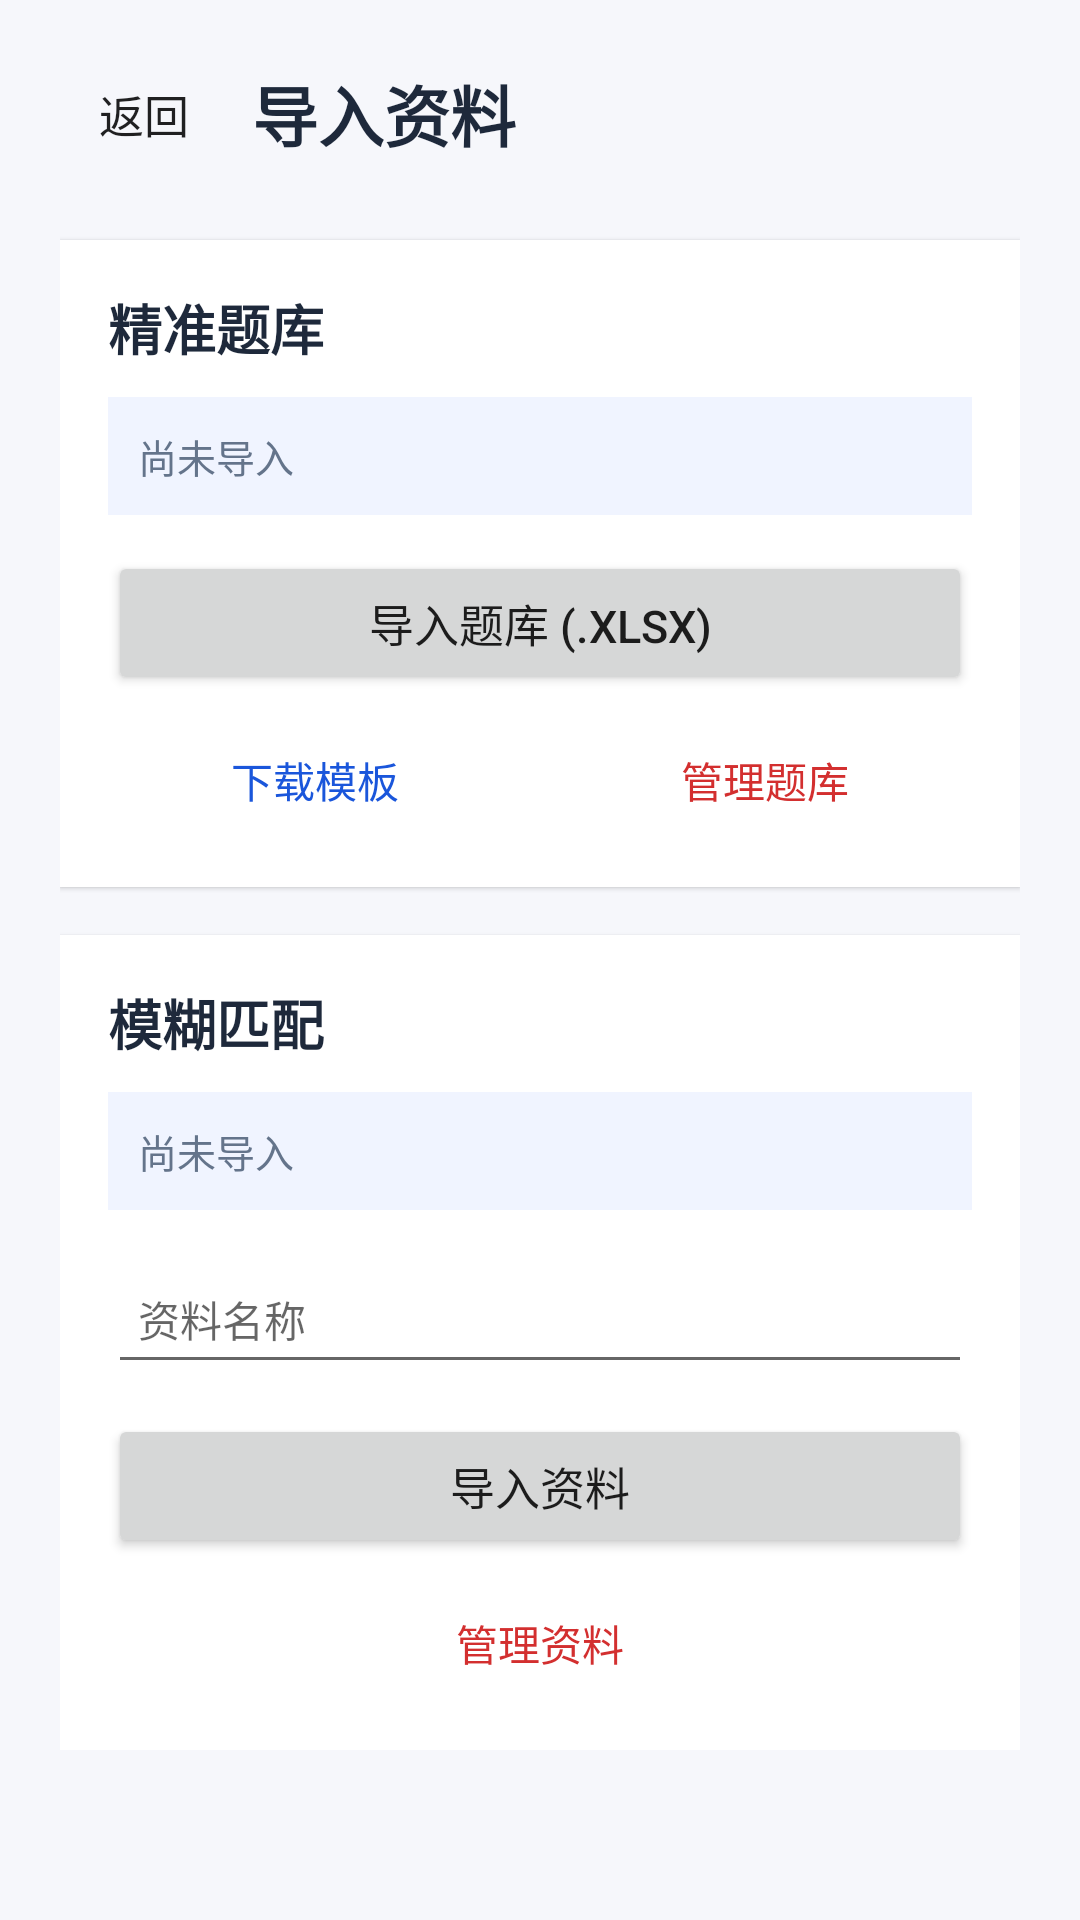

This screen was rendered from an Android layout file. Write that file and the resources it references.
<!-- AndroidManifest.xml: application theme Theme.Quantum -->
<!-- res/layout/activity_upload_center.xml -->
<?xml version="1.0" encoding="utf-8"?>
<ScrollView xmlns:android="http://schemas.android.com/apk/res/android"
    android:layout_width="match_parent"
    android:layout_height="match_parent"
    android:background="#F6F7FB"
    android:fitsSystemWindows="true">

    <LinearLayout
        android:layout_width="match_parent"
        android:layout_height="wrap_content"
        android:orientation="vertical"
        android:paddingStart="20dp"
        android:paddingTop="16dp"
        android:paddingEnd="20dp"
        android:paddingBottom="32dp">

        <LinearLayout
            android:layout_width="match_parent"
            android:layout_height="wrap_content"
            android:gravity="center_vertical"
            android:orientation="horizontal">

            <Button
                android:id="@+id/btnBack"
                style="?android:attr/borderlessButtonStyle"
                android:layout_width="56dp"
                android:layout_height="44dp"
                android:minWidth="0dp"
                android:text="返回"
                android:textSize="15sp" />

            <TextView
                android:layout_width="0dp"
                android:layout_height="wrap_content"
                android:layout_weight="1"
                android:layout_marginStart="8dp"
                android:text="导入资料"
                android:textColor="@color/text_primary"
                android:textSize="22sp"
                android:textStyle="bold" />
        </LinearLayout>

        
        <LinearLayout
            android:layout_width="match_parent"
            android:layout_height="wrap_content"
            android:layout_marginTop="20dp"
            android:background="#FFFFFF"
            android:elevation="1dp"
            android:orientation="vertical"
            android:padding="16dp">

            <TextView
                android:layout_width="match_parent"
                android:layout_height="wrap_content"
                android:text="精准题库"
                android:textColor="@color/text_primary"
                android:textSize="18sp"
                android:textStyle="bold" />

            <TextView
                android:id="@+id/tvQbRecord"
                android:layout_width="match_parent"
                android:layout_height="wrap_content"
                android:layout_marginTop="10dp"
                android:background="#F0F4FF"
                android:padding="10dp"
                android:text="尚未导入"
                android:textColor="@color/text_secondary"
                android:textSize="13sp" />

            <Button
                android:id="@+id/btnImportQuestionBank"
                android:layout_width="match_parent"
                android:layout_height="48dp"
                android:layout_marginTop="12dp"
                android:text="导入题库 (.xlsx)"
                android:textSize="15sp" />

            <LinearLayout
                android:layout_width="match_parent"
                android:layout_height="wrap_content"
                android:layout_marginTop="8dp"
                android:orientation="horizontal">

                <Button
                    android:id="@+id/btnDownloadTemplate"
                    android:layout_width="0dp"
                    android:layout_height="40dp"
                    android:layout_weight="1"
                    android:layout_marginEnd="6dp"
                    android:text="下载模板"
                    android:textSize="14sp"
                    style="?android:attr/borderlessButtonStyle"
                    android:textColor="#1A56DB" />

                <Button
                    android:id="@+id/btnClearQuestionBank"
                    android:layout_width="0dp"
                    android:layout_height="40dp"
                    android:layout_weight="1"
                    android:layout_marginStart="6dp"
                    android:text="管理题库"
                    android:textSize="14sp"
                    style="?android:attr/borderlessButtonStyle"
                    android:textColor="#D32F2F" />
            </LinearLayout>
        </LinearLayout>

        
        <LinearLayout
            android:layout_width="match_parent"
            android:layout_height="wrap_content"
            android:layout_marginTop="16dp"
            android:background="#FFFFFF"
            android:elevation="1dp"
            android:orientation="vertical"
            android:padding="16dp">

            <TextView
                android:layout_width="match_parent"
                android:layout_height="wrap_content"
                android:text="模糊匹配"
                android:textColor="@color/text_primary"
                android:textSize="18sp"
                android:textStyle="bold" />

            <TextView
                android:id="@+id/tvMatRecord"
                android:layout_width="match_parent"
                android:layout_height="wrap_content"
                android:layout_marginTop="10dp"
                android:background="#F0F4FF"
                android:padding="10dp"
                android:text="尚未导入"
                android:textColor="@color/text_secondary"
                android:textSize="13sp" />

            <EditText
                android:id="@+id/etMaterialName"
                android:layout_width="match_parent"
                android:layout_height="46dp"
                android:layout_marginTop="12dp"
                android:hint="资料名称"
                android:inputType="text"
                android:maxLines="1"
                android:paddingStart="10dp"
                android:paddingEnd="10dp"
                android:textSize="14sp" />

            <Button
                android:id="@+id/btnImportMaterial"
                android:layout_width="match_parent"
                android:layout_height="48dp"
                android:layout_marginTop="10dp"
                android:text="导入资料"
                android:textSize="15sp" />

            <Button
                android:id="@+id/btnClearMaterial"
                android:layout_width="match_parent"
                android:layout_height="40dp"
                android:layout_marginTop="8dp"
                android:text="管理资料"
                android:textSize="14sp"
                style="?android:attr/borderlessButtonStyle"
                android:textColor="#D32F2F" />
        </LinearLayout>

        <TextView
            android:id="@+id/tvStatus"
            android:layout_width="match_parent"
            android:layout_height="wrap_content"
            android:layout_marginTop="16dp"
            android:background="#EAF2FF"
            android:padding="12dp"
            android:text=""
            android:textColor="#1E3A8A"
            android:textSize="14sp"
            android:visibility="gone" />

    </LinearLayout>
</ScrollView>
<!-- resources referenced by this layout -->
<resources>
  <color name="text_primary">#FF1E293B</color>
  <color name="text_secondary">#FF64748B</color>
  <style name="Theme.Quantum" parent="Theme.MaterialComponents.DayNight.NoActionBar">
          <item name="android:statusBarColor">@android:color/transparent</item>
          <item name="android:navigationBarColor">@android:color/black</item>
      </style>
</resources>
